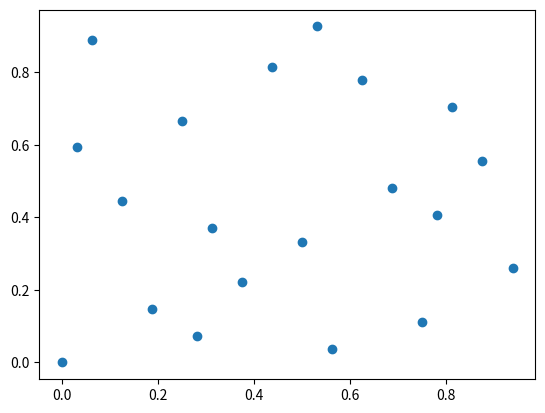

This figure's Python source:
# This is a sample Python script.

# Press Umschalt+F10 to execute it or replace it with your code.
# Press Double Shift to search everywhere for classes, files, tool windows, actions, and settings.

import matplotlib.pyplot as plt
import numpy as np

def van_der_corput(n_sample, base):

    sequence = []
    for i in range(n_sample):
        n_th_number, x = 0., 1.
        while i > 0:
            i, remainder = divmod(i, base)
            x *= base
            n_th_number += remainder / x
        sequence.append(n_th_number)

    return sequence
X= van_der_corput(20,2)
Y= van_der_corput(20,3)
print(X,Y)

plt.scatter(X, Y)

plt.show()